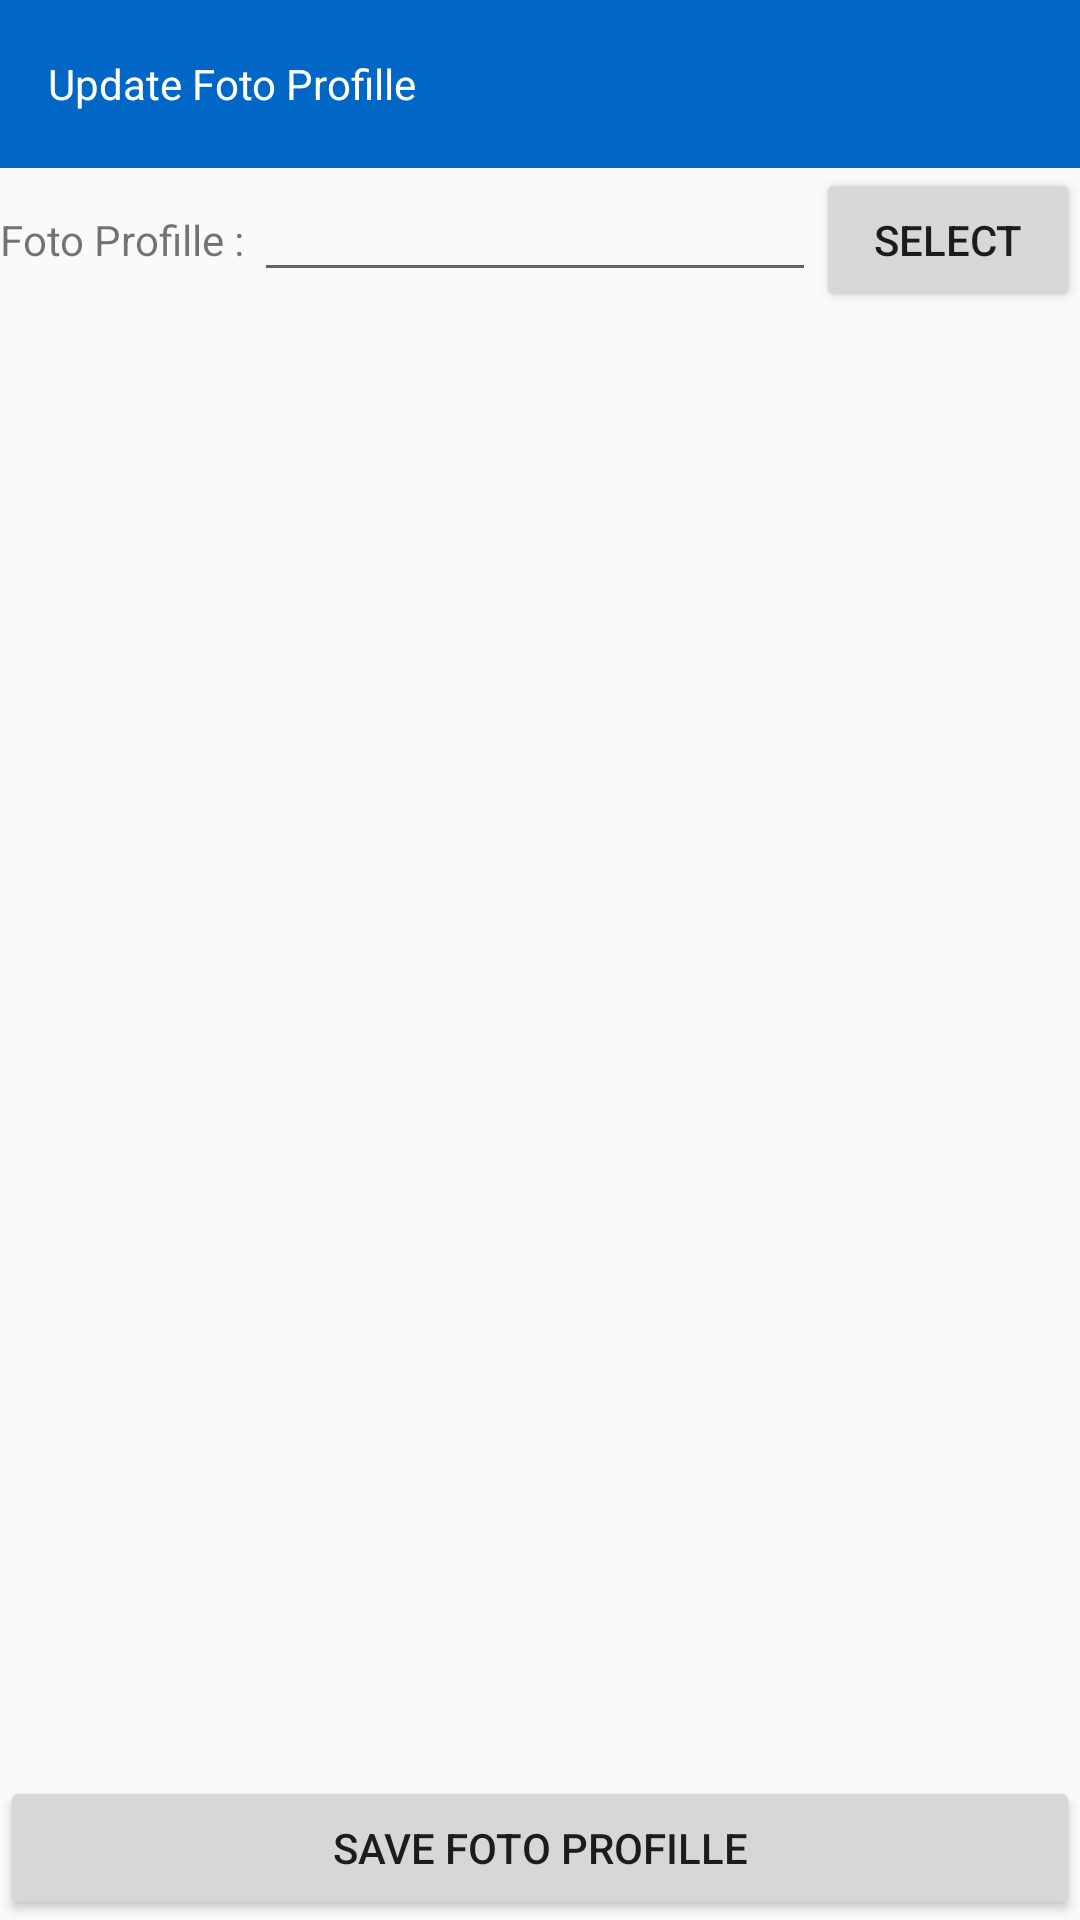

Android layout source for this screen:
<!-- AndroidManifest.xml: application theme AppTheme -->
<!-- res/layout/activity_update_foto_profille.xml -->
<?xml version="1.0" encoding="utf-8"?>
<RelativeLayout
    xmlns:android="http://schemas.android.com/apk/res/android"
    android:layout_width="match_parent"
    android:layout_height="match_parent"
    xmlns:tools="http://schemas.android.com/tools"
    xmlns:app="http://schemas.android.com/apk/res-auto"
    tools:context=".AddKategoriAdminActivity"
    >
    <LinearLayout
        android:id="@+id/ly_atas"
        android:layout_width="match_parent"
        android:layout_height="wrap_content"
        android:orientation="vertical">

        <android.support.v7.widget.Toolbar
            android:id="@+id/toolbarid_new_foto_profille"
            android:layout_width="match_parent"
            android:layout_height="?attr/actionBarSize"
            app:layout_collapseMode="pin"
            app:popupTheme="@style/ThemeOverlay.AppCompat.Light"
            android:background="@color/colorPrimary"
            >
            <TextView
                android:id="@+id/tv_kategori_admin_toolbar"
                android:layout_width="wrap_content"
                android:layout_height="wrap_content"
                android:text="Update Foto Profille"
                android:textColor="@color/colorWhite"/>
        </android.support.v7.widget.Toolbar>
        <LinearLayout
            android:layout_width="match_parent"
            android:layout_height="wrap_content"
            android:orientation="horizontal">
            <TextView
                android:layout_width="wrap_content"
                android:layout_height="wrap_content"
                android:text="Foto Profille : "/>
            <EditText
                android:id="@+id/et_foto_profille"
                android:layout_width="wrap_content"
                android:layout_height="wrap_content"
                android:layout_weight="5"/>
            <Button
                android:id="@+id/btn_pilih_image_profille"
                android:layout_width="wrap_content"
                android:layout_height="wrap_content"
                android:text="Select"
                />
        </LinearLayout>
        <ImageView
            android:id="@+id/img_new_foto_profille"
            android:layout_width="300dp"
            android:layout_height="wrap_content"
            android:layout_gravity="center"
            />
    </LinearLayout>
    <Button
        android:id="@+id/btn_update_foto_profille"
        android:layout_width="match_parent"
        android:layout_height="wrap_content"
        android:text="Save Foto Profille"
        android:layout_gravity="center"
        android:layout_alignParentBottom="true"
        />


</RelativeLayout>
<!-- resources referenced by this layout -->
<resources>
  <color name="colorPrimary">#0067c7</color>
  <color name="colorWhite">#FFFFFF</color>
  <style name="AppTheme" parent="Theme.AppCompat.Light.NoActionBar">
          
          <item name="colorPrimary">@color/colorPrimary</item>
          <item name="colorPrimaryDark">@color/colorPrimaryDark</item>
          <item name="colorAccent">@color/colorAccent</item>
          
      </style>
  <color name="colorPrimaryDark">#001ccf</color>
  <color name="colorAccent">#00bcd1</color>
</resources>
